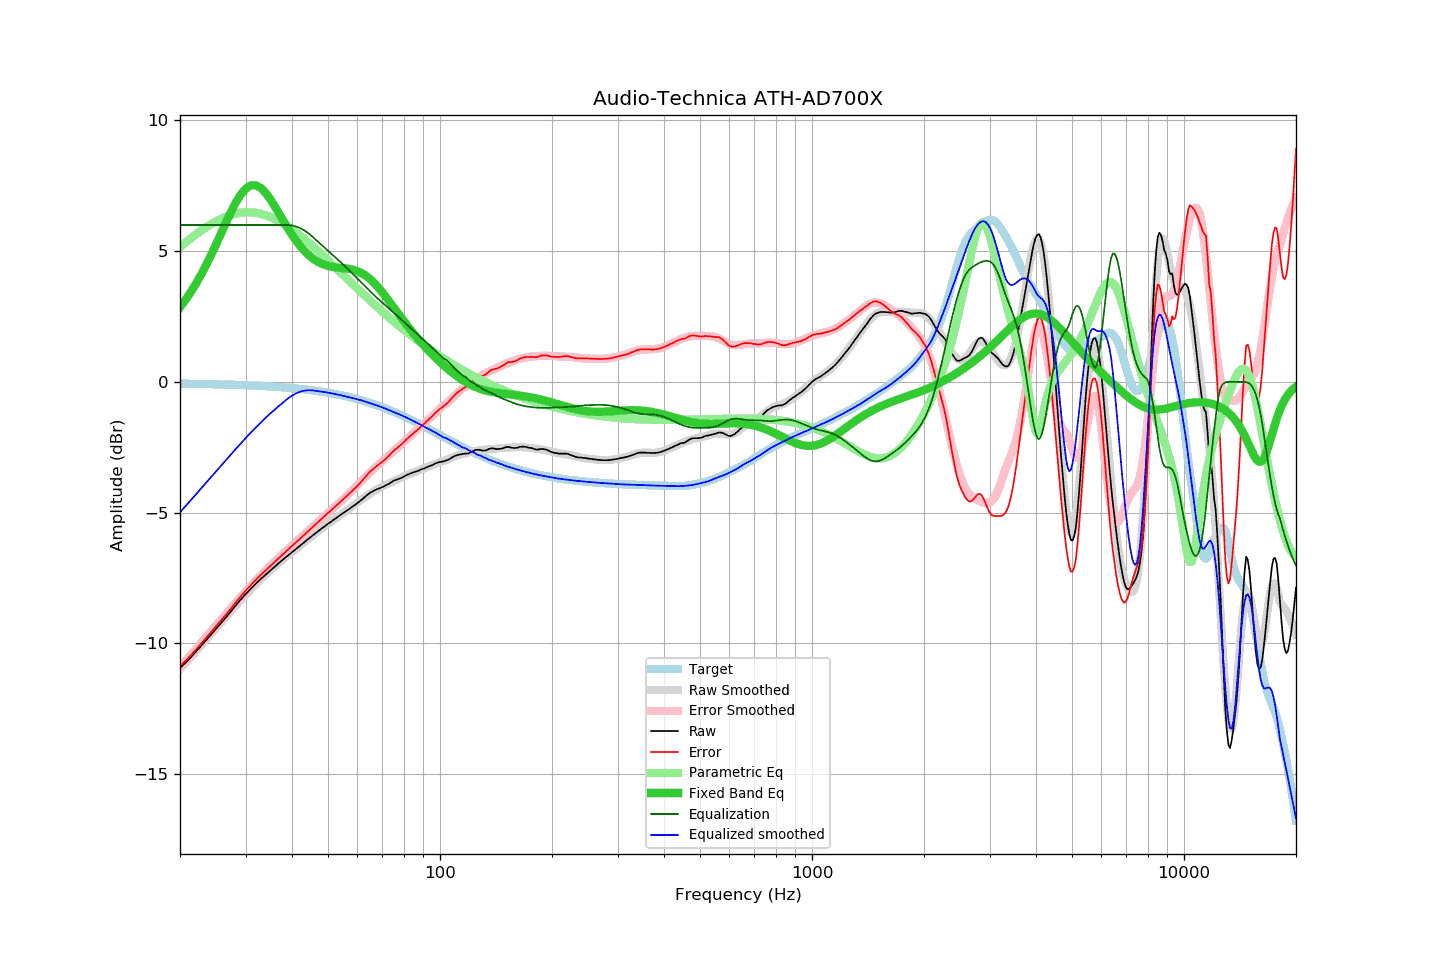

The data file committed next to this chart (first rows):
frequency, raw, error, smoothed, error_smoothed, equalization, parametric_eq, equalized_raw, equalized_smoothed, target
20, -10.94, -10.88, -10.99, -10.91, 6.00, 2.85, -4.94, -4.99, -0.07
21, -10.65, -10.58, -10.65, -10.57, 6.00, 3.26, -4.65, -4.65, -0.07
22, -10.34, -10.27, -10.33, -10.24, 6.00, 3.72, -4.34, -4.33, -0.08
23, -10.03, -9.95, -10.01, -9.92, 6.00, 4.20, -4.03, -4.01, -0.08
24, -9.73, -9.65, -9.71, -9.62, 6.00, 4.72, -3.73, -3.71, -0.09
25, -9.44, -9.35, -9.42, -9.32, 6.00, 5.26, -3.44, -3.42, -0.09
26, -9.16, -9.06, -9.14, -9.04, 6.00, 5.79, -3.16, -3.14, -0.10
27, -8.89, -8.79, -8.88, -8.77, 6.00, 6.30, -2.89, -2.88, -0.11
28, -8.61, -8.50, -8.63, -8.51, 6.00, 6.76, -2.61, -2.63, -0.11
29, -8.35, -8.23, -8.39, -8.26, 6.00, 7.13, -2.35, -2.39, -0.12
30, -8.12, -8.00, -8.16, -8.02, 6.00, 7.39, -2.12, -2.16, -0.13
31, -7.91, -7.78, -7.94, -7.80, 6.00, 7.52, -1.91, -1.94, -0.14
32, -7.71, -7.57, -7.74, -7.59, 6.00, 7.52, -1.71, -1.74, -0.15
33, -7.53, -7.38, -7.55, -7.39, 6.00, 7.41, -1.53, -1.55, -0.16
34, -7.37, -7.21, -7.37, -7.20, 6.00, 7.22, -1.37, -1.37, -0.17
35, -7.21, -7.04, -7.21, -7.03, 6.00, 6.98, -1.21, -1.21, -0.18
36, -7.06, -6.88, -7.05, -6.86, 6.00, 6.70, -1.06, -1.05, -0.19
37, -6.91, -6.71, -6.91, -6.70, 6.00, 6.42, -0.91, -0.91, -0.20
38, -6.77, -6.56, -6.77, -6.55, 6.00, 6.14, -0.77, -0.77, -0.21
39, -6.64, -6.42, -6.64, -6.40, 6.00, 5.87, -0.64, -0.64, -0.22
40, -6.51, -6.28, -6.51, -6.26, 5.98, 5.63, -0.53, -0.53, -0.24
41, -6.39, -6.14, -6.39, -6.13, 5.94, 5.41, -0.45, -0.44, -0.25
42, -6.27, -6.01, -6.27, -5.99, 5.89, 5.21, -0.39, -0.38, -0.27
43, -6.15, -5.87, -6.15, -5.86, 5.81, 5.04, -0.34, -0.34, -0.28
44, -6.03, -5.73, -6.03, -5.73, 5.72, 4.90, -0.32, -0.32, -0.30
45, -5.92, -5.61, -5.92, -5.61, 5.61, 4.77, -0.32, -0.32, -0.32
46, -5.81, -5.48, -5.82, -5.48, 5.48, 4.67, -0.33, -0.34, -0.34
47, -5.71, -5.36, -5.72, -5.36, 5.36, 4.59, -0.35, -0.35, -0.35
48, -5.61, -5.24, -5.62, -5.25, 5.25, 4.52, -0.37, -0.37, -0.37
49, -5.52, -5.13, -5.52, -5.13, 5.13, 4.47, -0.39, -0.39, -0.39
50, -5.42, -5.01, -5.43, -5.02, 5.02, 4.44, -0.41, -0.41, -0.41
51, -5.34, -4.91, -5.34, -4.91, 4.91, 4.41, -0.44, -0.43, -0.44
52, -5.25, -4.80, -5.26, -4.80, 4.80, 4.39, -0.46, -0.46, -0.46
53, -5.17, -4.69, -5.17, -4.69, 4.69, 4.37, -0.48, -0.48, -0.48
54, -5.09, -4.59, -5.09, -4.59, 4.59, 4.36, -0.51, -0.51, -0.50
55, -5.01, -4.49, -5.02, -4.48, 4.48, 4.35, -0.53, -0.54, -0.53
56, -4.93, -4.38, -4.94, -4.37, 4.37, 4.34, -0.56, -0.56, -0.55
57, -4.86, -4.28, -4.85, -4.27, 4.27, 4.32, -0.60, -0.59, -0.58
58, -4.78, -4.18, -4.77, -4.16, 4.16, 4.30, -0.62, -0.61, -0.61
59, -4.71, -4.08, -4.69, -4.05, 4.05, 4.27, -0.66, -0.64, -0.63
60, -4.63, -3.97, -4.62, -3.95, 3.95, 4.23, -0.69, -0.67, -0.66
61, -4.55, -3.86, -4.54, -3.85, 3.85, 4.19, -0.71, -0.69, -0.69
62, -4.47, -3.76, -4.47, -3.74, 3.74, 4.13, -0.73, -0.72, -0.72
63, -4.38, -3.64, -4.40, -3.64, 3.64, 4.07, -0.74, -0.75, -0.75
64, -4.30, -3.53, -4.33, -3.55, 3.55, 4.00, -0.76, -0.78, -0.78
65, -4.23, -3.42, -4.27, -3.45, 3.45, 3.92, -0.78, -0.82, -0.81
66, -4.18, -3.34, -4.21, -3.36, 3.36, 3.83, -0.82, -0.85, -0.84
67, -4.13, -3.26, -4.15, -3.27, 3.27, 3.73, -0.86, -0.88, -0.87
68, -4.09, -3.19, -4.10, -3.19, 3.19, 3.63, -0.91, -0.91, -0.91
69, -4.06, -3.13, -4.05, -3.11, 3.11, 3.53, -0.96, -0.94, -0.94
70, -4.02, -3.05, -4.00, -3.03, 3.03, 3.42, -1.00, -0.98, -0.97
71, -3.98, -2.98, -3.96, -2.95, 2.95, 3.31, -1.03, -1.01, -1.01
72, -3.93, -2.89, -3.92, -2.87, 2.87, 3.20, -1.06, -1.05, -1.04
73, -3.89, -2.82, -3.88, -2.80, 2.80, 3.08, -1.09, -1.08, -1.07
74, -3.83, -2.73, -3.84, -2.73, 2.73, 2.97, -1.11, -1.12, -1.11
75, -3.78, -2.64, -3.80, -2.65, 2.65, 2.86, -1.13, -1.15, -1.14
76, -3.75, -2.58, -3.77, -2.58, 2.58, 2.75, -1.17, -1.18, -1.18
77, -3.72, -2.51, -3.73, -2.51, 2.51, 2.64, -1.22, -1.22, -1.21
78, -3.69, -2.44, -3.69, -2.44, 2.44, 2.53, -1.26, -1.25, -1.25
79, -3.66, -2.38, -3.65, -2.36, 2.36, 2.42, -1.30, -1.29, -1.29
... 553 more rows
